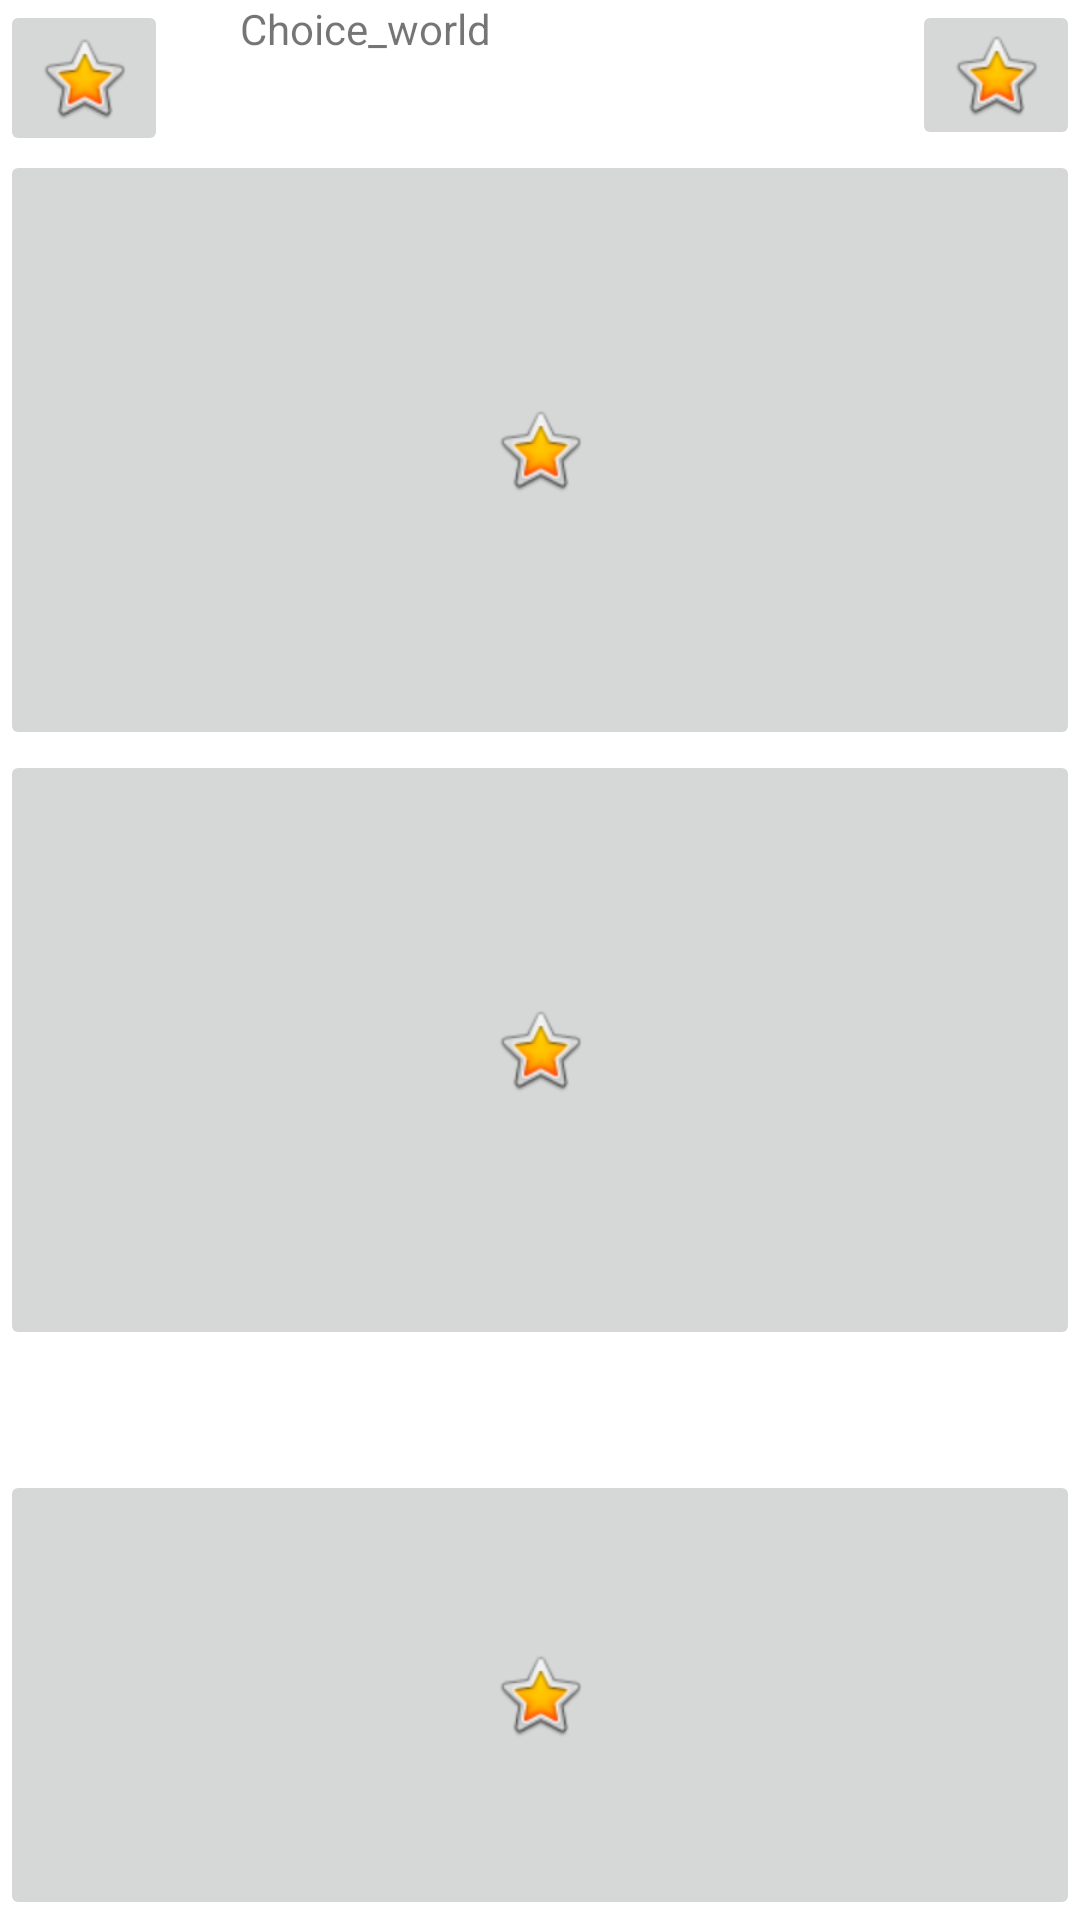

Layout XML and referenced resources for this Android screen:
<!-- AndroidManifest.xml: application theme Theme.MyApplication0618 -->
<!-- res/layout/activity_worlds.xml -->
<?xml version="1.0" encoding="utf-8"?>
<androidx.constraintlayout.widget.ConstraintLayout
    xmlns:android="http://schemas.android.com/apk/res/android"
    xmlns:app="http://schemas.android.com/apk/res-auto"
    xmlns:tools="http://schemas.android.com/tools"
    android:layout_width="match_parent"
    android:layout_height="match_parent"
    tools:context=".WorldsActivity">

    <ImageButton
        android:id="@+id/imageButtonSetting"
        android:layout_width="wrap_content"
        android:layout_height="50dp"
        app:srcCompat="@android:drawable/btn_star_big_on"
        app:layout_constraintTop_toTopOf="parent"
        app:layout_constraintRight_toRightOf="parent" />
    <ImageButton
        android:id="@+id/imageButtonBack"
        android:layout_width="wrap_content"
        android:layout_height="wrap_content"
        app:srcCompat="@android:drawable/btn_star_big_on"
        app:layout_constraintTop_toTopOf="parent"
        app:layout_constraintLeft_toLeftOf="parent" />
    <ImageButton
        android:id="@+id/imageButtonWorld1"
        android:layout_width="match_parent"
        android:layout_height="200dp"
        app:srcCompat="@android:drawable/btn_star_big_on"
        app:layout_constraintTop_toBottomOf="@id/imageButtonSetting"
        app:layout_constraintLeft_toLeftOf="parent" />
    <ImageButton
        android:id="@+id/imageButtonWorld2"
        android:layout_width="match_parent"
        android:layout_height="200dp"
        app:srcCompat="@android:drawable/btn_star_big_on"
        app:layout_constraintTop_toBottomOf="@id/imageButtonWorld1"
        app:layout_constraintLeft_toLeftOf="parent" />
    <ImageButton
        android:id="@+id/imageButtonAddNewWorld"
        android:layout_width="match_parent"
        android:layout_height="150dp"
        app:srcCompat="@android:drawable/btn_star_big_on"
        app:layout_constraintBottom_toBottomOf="parent"
        app:layout_constraintLeft_toLeftOf="parent" />
    <TextView
        android:id="@+id/textView"
        android:layout_width="200dp"
        android:layout_height="50dp"
        android:text="Choice_world"
        app:layout_constraintTop_toTopOf="@id/imageButtonSetting"
        app:layout_constraintLeft_toRightOf="@id/imageButtonBack"
        app:layout_constraintRight_toLeftOf="@id/imageButtonSetting"
        />


</androidx.constraintlayout.widget.ConstraintLayout>
<!-- resources referenced by this layout -->
<resources>
  <style name="Theme.MyApplication0618" parent="Theme.MaterialComponents.DayNight.DarkActionBar">
          
          <item name="colorPrimary">@color/purple_500</item>
          <item name="colorPrimaryVariant">@color/purple_700</item>
          <item name="colorOnPrimary">@color/white</item>
          
          <item name="colorSecondary">@color/teal_200</item>
          <item name="colorSecondaryVariant">@color/teal_700</item>
          <item name="colorOnSecondary">@color/black</item>
          
          <item name="android:statusBarColor" tools:targetApi="l">?attr/colorPrimaryVariant</item>
          
      </style>
  <!-- not gathered from this repository: default colours our renderer supplied (Android Studio template values) -->
  <color name="purple_500">#FF6200EE</color>
  <color name="purple_700">#FF3700B3</color>
  <color name="teal_200">#FF03DAC5</color>
  <color name="teal_700">#FF018786</color>
  <color name="black">#FF000000</color>
  <color name="white">#FFFFFFFF</color>
</resources>
